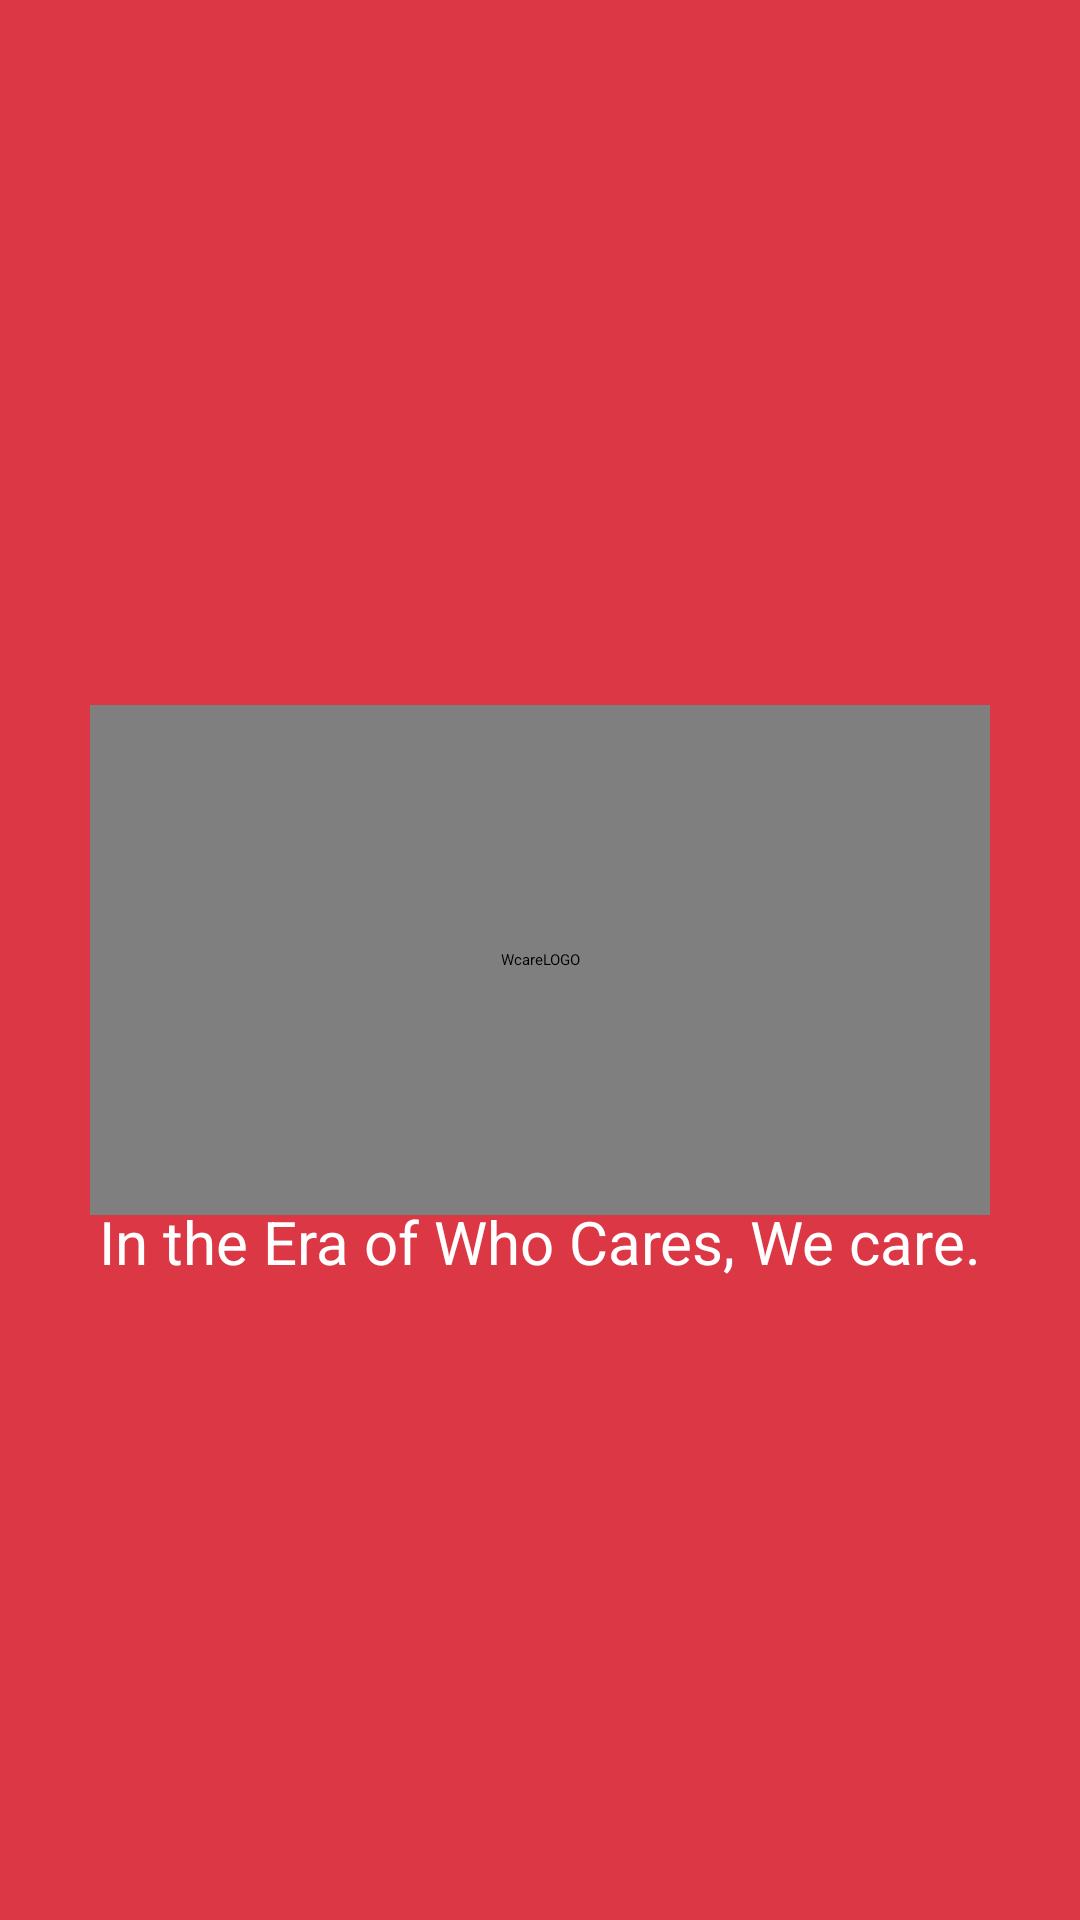

The Android layout XML behind this screen, and the referenced resources:
<!-- AndroidManifest.xml: application theme Theme.Wcare -->
<!-- res/layout/activity_main.xml -->
<?xml version="1.0" encoding="utf-8"?>
<androidx.constraintlayout.widget.ConstraintLayout xmlns:android="http://schemas.android.com/apk/res/android"
    xmlns:app="http://schemas.android.com/apk/res-auto"
    xmlns:tools="http://schemas.android.com/tools"
    android:layout_width="match_parent"
    android:layout_height="match_parent"
    tools:context=".MainActivity"
    android:background="@color/red_500">

    <pl.droidsonroids.gif.GifImageView
        android:id="@+id/splash_animation"
        android:layout_width="300dp"
        android:layout_height="170dp"
        android:contentDescription="@string/splashscreen_gif"
        android:src="@drawable/wcare_gif"
        app:layout_constraintBottom_toBottomOf="parent"
        app:layout_constraintEnd_toEndOf="parent"
        app:layout_constraintStart_toStartOf="parent"
        app:layout_constraintTop_toTopOf="parent" />

    <TextView
        android:id="@+id/tag1"
        android:layout_width="wrap_content"
        android:layout_height="wrap_content"
        android:text="@string/tagline"
        android:textColor="@color/white"
        android:textSize="20sp"
        app:layout_constraintBottom_toBottomOf="parent"
        app:layout_constraintEnd_toEndOf="parent"
        app:layout_constraintStart_toStartOf="parent"
        app:layout_constraintTop_toBottomOf="@+id/splash_animation"
        app:layout_constraintVertical_bias="0.0"
        android:layout_marginTop="-5dp"/>

</androidx.constraintlayout.widget.ConstraintLayout>
<!-- resources referenced by this layout -->
<resources>
  <color name="red_500">#DC3745</color>
  <color name="white">#FFFFFFFF</color>
  <!-- drawable wcare_gif: gif bitmap (drawable, 246512 bytes) -->
  <string name="splashscreen_gif">WcareLOGO</string>
  <string name="tagline">In the Era of Who Cares, We care.</string>
  <style name="Theme.Wcare" parent="Theme.MaterialComponents.Light.NoActionBar">
          
  
          <item name="colorPrimary">@color/red_500</item>
          <item name="colorPrimaryVariant">@color/red_700</item>
          <item name="colorOnPrimary">@color/white</item>
          <item name="android:windowTranslucentStatus">true</item>
          <item name="android:windowTranslucentNavigation">true</item>
          
          <item name="colorSecondary">@color/pink_200</item>
          <item name="colorSecondaryVariant">@color/pink_700</item>
          <item name="colorOnSecondary">@color/black</item>
          
  
          <item name="android:statusBarColor">?attr/colorPrimaryVariant</item>
          <item name="windowActionBar">false</item>
          <item name="windowNoTitle">true</item>
          
      </style>
  <color name="red_700">#C52532</color>
  <color name="pink_200">#FA058B</color>
  <color name="pink_700">#87024A</color>
  <color name="black">#FF000000</color>
</resources>
